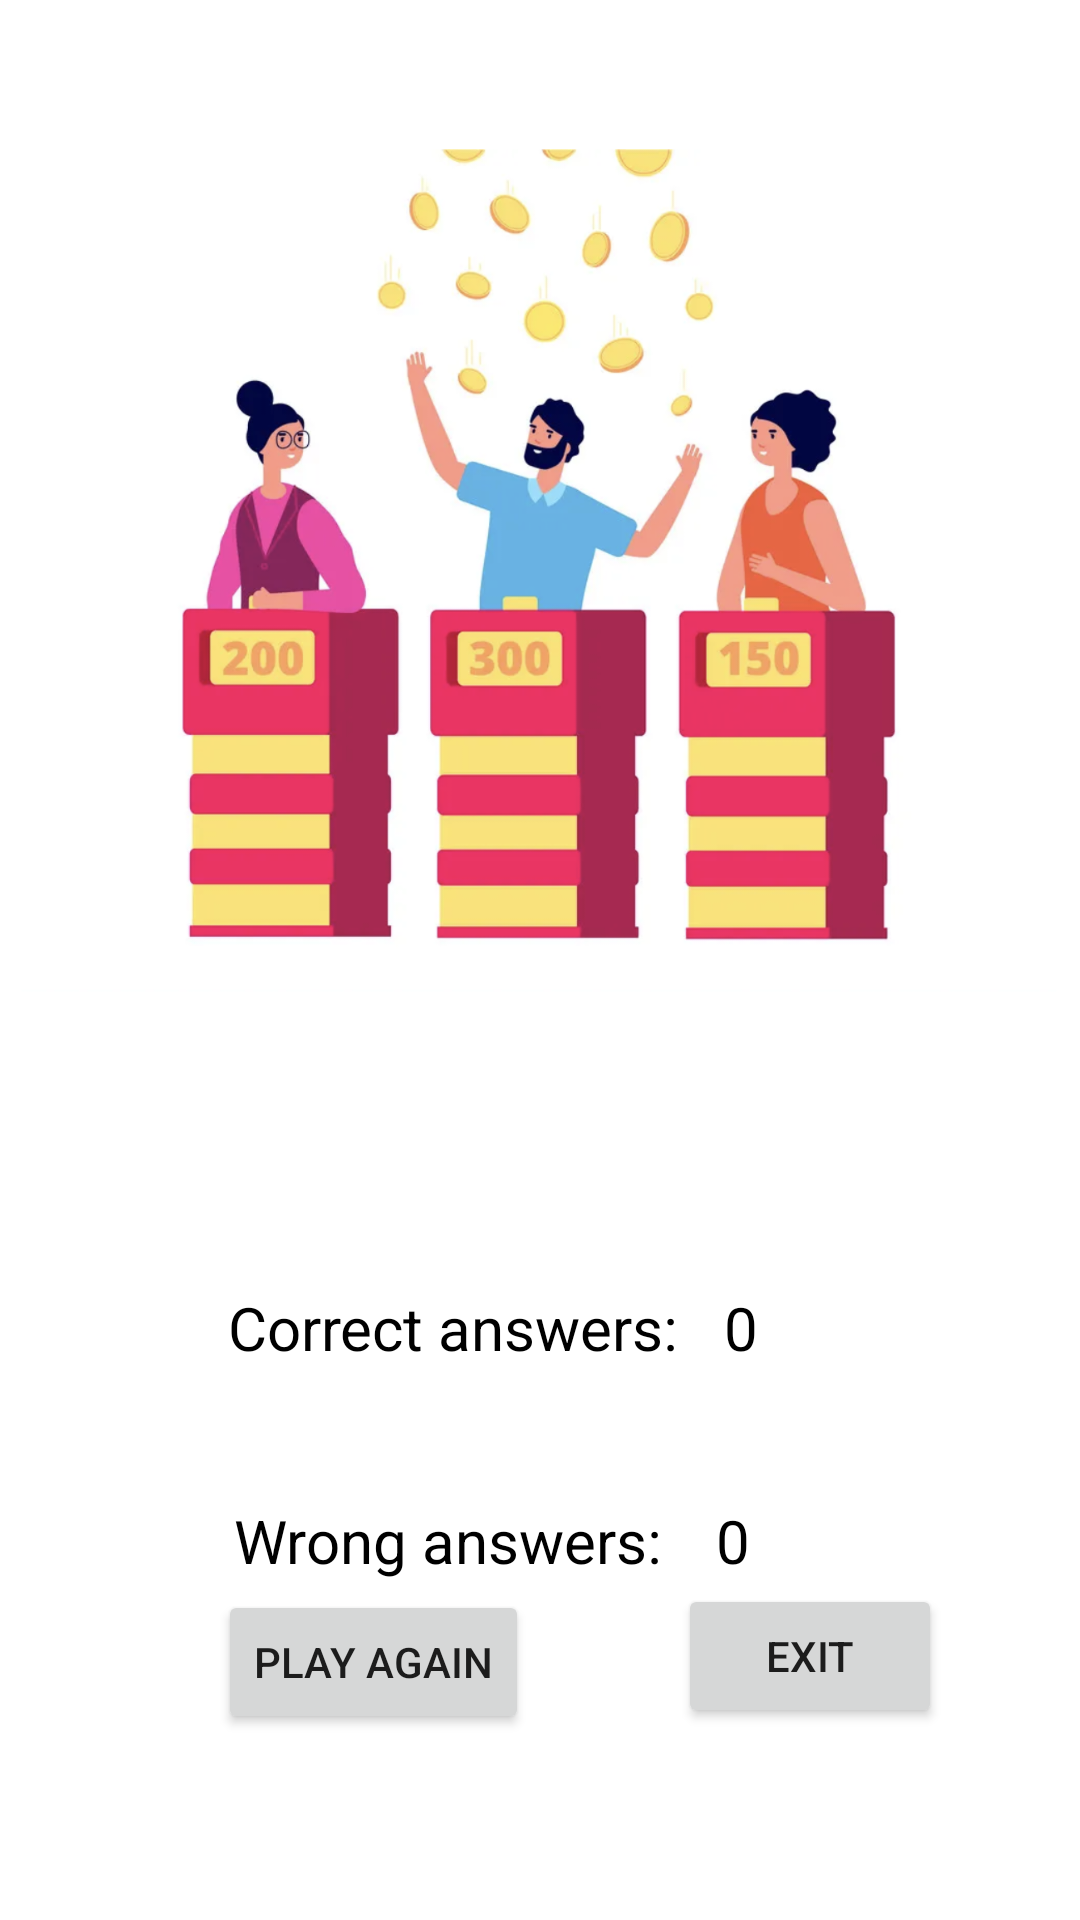

Android layout source for this screen:
<!-- AndroidManifest.xml: application theme Theme.QuizGame -->
<!-- res/layout/activity_score_page.xml -->
<?xml version="1.0" encoding="utf-8"?>
<androidx.constraintlayout.widget.ConstraintLayout xmlns:android="http://schemas.android.com/apk/res/android"
    xmlns:app="http://schemas.android.com/apk/res-auto"
    xmlns:tools="http://schemas.android.com/tools"
    android:layout_width="match_parent"
    android:layout_height="match_parent"
    tools:context=".Score_Page">

    <ImageView
        android:id="@+id/imageView4"
        android:layout_width="350dp"
        android:layout_height="350dp"
        android:layout_marginStart="46dp"
        android:layout_marginTop="16dp"
        android:layout_marginEnd="46dp"
        app:layout_constraintEnd_toEndOf="parent"
        app:layout_constraintHorizontal_bias="0.51"
        app:layout_constraintStart_toStartOf="parent"
        app:layout_constraintTop_toTopOf="parent"
        app:srcCompat="@drawable/congrats" />

    <TextView
        android:id="@+id/textView7"
        android:layout_width="wrap_content"
        android:layout_height="wrap_content"
        android:layout_marginStart="76dp"
        android:text="Correct answers:"
        android:textColor="#000000"
        android:textSize="20sp"
        app:layout_constraintBaseline_toBaselineOf="@+id/textViewAnswerCorrect"
        app:layout_constraintStart_toStartOf="parent" />

    <TextView
        android:id="@+id/textView9"
        android:layout_width="wrap_content"
        android:layout_height="wrap_content"
        android:layout_marginStart="2dp"
        android:text="Wrong answers:"
        android:textColor="#000000"
        android:textSize="20sp"
        app:layout_constraintBaseline_toBaselineOf="@+id/textViewAnswerWrong"
        app:layout_constraintStart_toStartOf="@+id/textView7" />

    <TextView
        android:id="@+id/textViewAnswerCorrect"
        android:layout_width="wrap_content"
        android:layout_height="wrap_content"
        android:layout_marginStart="15dp"
        android:layout_marginTop="63dp"
        android:text="0"
        android:textColor="#000000"
        android:textSize="20sp"
        app:layout_constraintStart_toEndOf="@+id/textView7"
        app:layout_constraintTop_toBottomOf="@+id/imageView4" />

    <TextView
        android:id="@+id/textViewAnswerWrong"
        android:layout_width="wrap_content"
        android:layout_height="wrap_content"
        android:layout_marginStart="18dp"
        android:layout_marginTop="44dp"
        android:text="0"
        android:textColor="#000000"
        android:textSize="20sp"
        app:layout_constraintStart_toEndOf="@+id/textView9"
        app:layout_constraintTop_toBottomOf="@+id/textViewAnswerCorrect" />

    <Button
        android:id="@+id/buttonPlayAgain"
        android:layout_width="wrap_content"
        android:layout_height="wrap_content"
        android:layout_marginStart="47dp"
        android:layout_marginEnd="48dp"
        android:layout_marginBottom="62dp"
        android:text="Play again"
        app:layout_constraintBottom_toBottomOf="parent"
        app:layout_constraintEnd_toEndOf="@+id/textViewAnswerWrong"
        app:layout_constraintStart_toStartOf="parent" />

    <Button
        android:id="@+id/buttonExit"
        android:layout_width="wrap_content"
        android:layout_height="wrap_content"
        android:layout_marginEnd="46dp"
        android:layout_marginBottom="64dp"
        android:text="exit"
        app:layout_constraintBottom_toBottomOf="parent"
        app:layout_constraintEnd_toEndOf="parent" />
</androidx.constraintlayout.widget.ConstraintLayout>
<!-- resources referenced by this layout -->
<resources>
  <!-- drawable congrats: png bitmap (drawable, 463975 bytes) -->
  <style name="Theme.QuizGame" parent="Theme.MaterialComponents.DayNight.DarkActionBar">
          
          <item name="colorPrimary">#FF5722</item>
          <item name="colorPrimaryVariant">#FF5722</item>
          <item name="colorOnPrimary">@color/white</item>
          
          <item name="colorSecondary">@color/teal_200</item>
          <item name="colorSecondaryVariant">@color/teal_700</item>
          <item name="colorOnSecondary">@color/black</item>
          
          <item name="android:statusBarColor" tools:targetApi="l">?attr/colorPrimaryVariant</item>
          
      </style>
  <!-- not gathered from this repository: default colours our renderer supplied (Android Studio template values) -->
  <color name="teal_200">#FF03DAC5</color>
  <color name="teal_700">#FF018786</color>
  <color name="black">#FF000000</color>
  <color name="white">#FFFFFFFF</color>
</resources>
